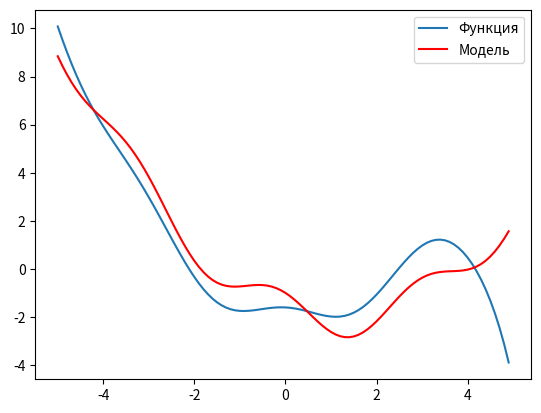

The script that saved this image:
import numpy as np
import matplotlib.pyplot as plt

func = lambda x: .5 * x**2 - .1 * 1 / np.exp(-x) + .5 * np.cos(2*x) - 2.
a = lambda x: w[0] + w[1] * x + w[2] * x**2 + w[3] * np.cos(2*x) + w[4] * np.sin(2*x)
loss = lambda x, y: (a(x) - y)**2
def dL(x, y):
    err = a(x) - y
    return np.array([
        2 * err,                  # Производная по w[0] (свободный член)
        2 * err * x,              # # Производная по w[1] (линейный член)
        2 * err * x**2,           # Производная по w[2] (квадратный член)
        2 * err * np.cos(2*x),    # Производная по w[3] (косинусный член)
        2 * err * np.sin(2*x)     # Производная по w[4] (синусный член)
    ])

# Данные
coord_x = np.arange(-5.0, 5.0, 0.1) # значения по оси абсцисс [-5; 5] с шагом 0.1
coord_y = func(coord_x) # значения функции по оси ординат

# Параметры
sz = len(coord_x)	# количество значений функций (точек)
eta = np.array([0.01, 0.001, 0.0001, 0.01, 0.01]) # шаг обучения для каждого параметра w0, w1, w2, w3, w4
w = np.array([0., 0., 0., 0., 0.]) # начальные значения параметров модели
N = 500 # число итераций алгоритма SGD
lm = 0.02 # значение параметра лямбда для вычисления скользящего экспоненциального среднего
np.random.seed(0) # генерация одинаковых последовательностей псевдослучайных чисел

Qe = np.mean([loss(x, y) for x, y in zip(coord_x, coord_y)])

for _ in range(N):
    k = np.random.randint(0, sz-1)
    grad = dL(coord_x[k], coord_y[k])
    w -= eta * grad
    Qe = lm * loss(coord_x[k], coord_y[k]) + (1 - lm) * Qe

Q = np.mean([loss(x, y) for x, y in zip(coord_x, coord_y)])

# График
plt.plot(coord_x, coord_y, label='Функция')
plt.plot(coord_x, [a(x) for x in coord_x], c='r', label='Модель')
plt.legend()
plt.show()